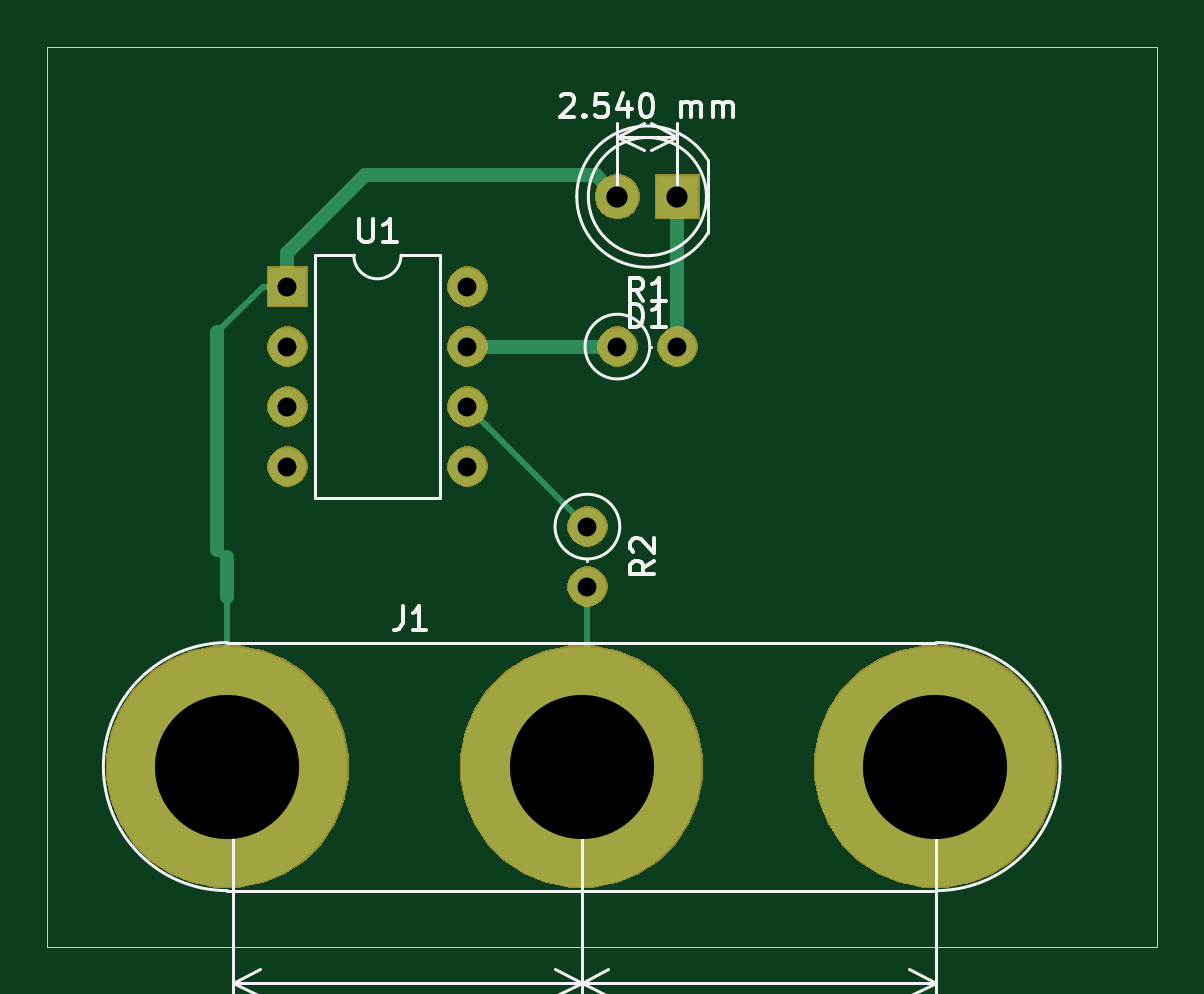
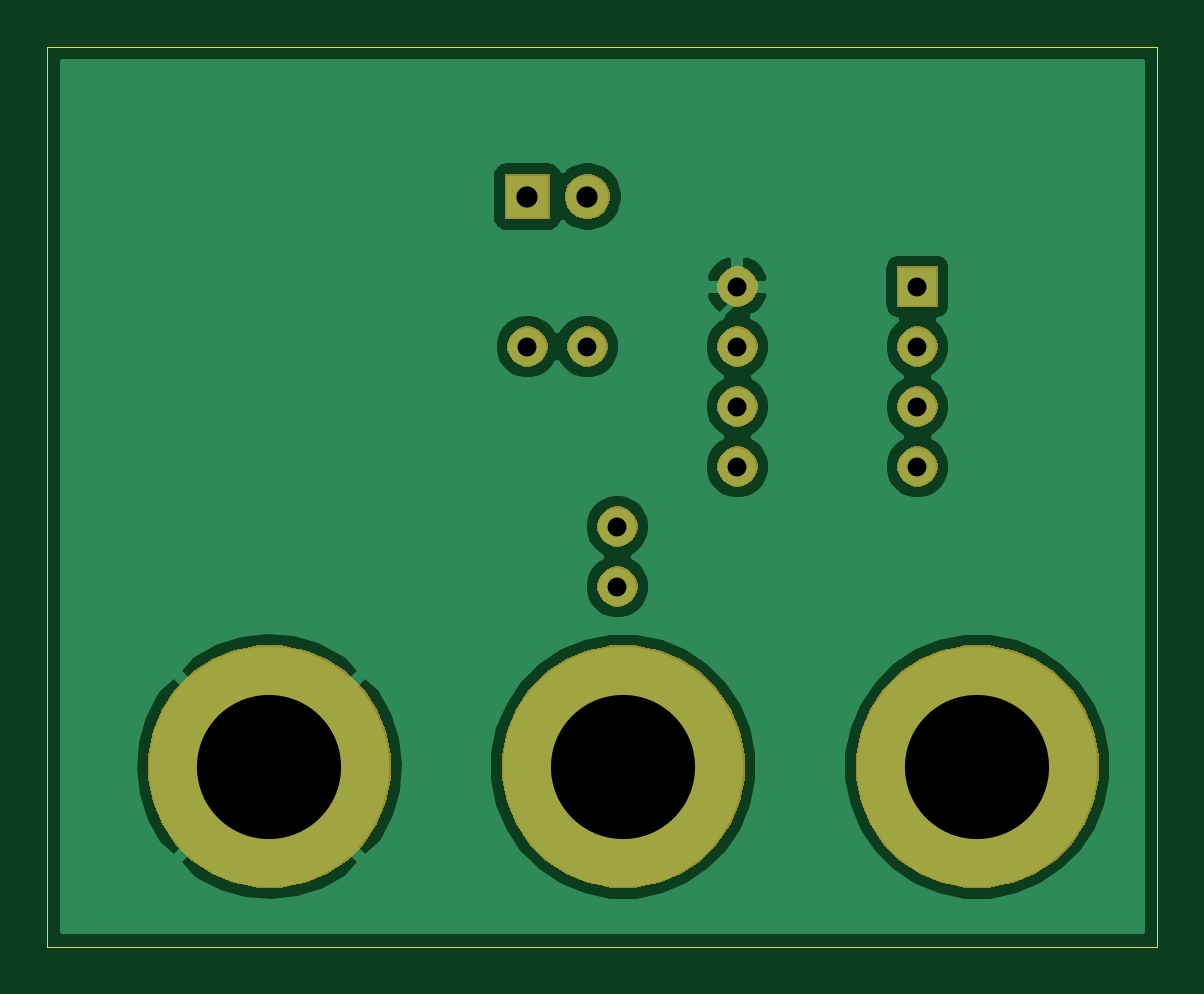
Circuit board: 11 layer files. Board 47.0 x 38.1 mm.
- bottom_copper: test-B_Cu.gbr (27651 bytes)
- bottom_mask: test-B_Mask.gbr (13962 bytes)
- paste: test-B_Paste.gbr (500 bytes)
- bottom_silk: test-B_SilkS.gbr (501 bytes)
- outline: test-Edge_Cuts.gbr (742 bytes)
- top_copper: test-F_Cu.gbr (2069 bytes)
- top_mask: test-F_Mask.gbr (13962 bytes)
- paste: test-F_Paste.gbr (500 bytes)
- top_silk: test-F_SilkS.gbr (12468 bytes)
- drill: test-NPTH.drl (284 bytes)
- drill: test-PTH.drl (531 bytes)

=== bottom_copper: test-B_Cu.gbr (27651 bytes, source omitted) ===
=== bottom_mask: test-B_Mask.gbr (13962 bytes, source omitted) ===
=== paste: test-B_Paste.gbr ===
G04 #@! TF.GenerationSoftware,KiCad,Pcbnew,(5.1.5)-3*
G04 #@! TF.CreationDate,2019-12-24T13:43:55+08:00*
G04 #@! TF.ProjectId,test,74657374-2e6b-4696-9361-645f70636258,rev?*
G04 #@! TF.SameCoordinates,Original*
G04 #@! TF.FileFunction,Paste,Bot*
G04 #@! TF.FilePolarity,Positive*
%FSLAX46Y46*%
G04 Gerber Fmt 4.6, Leading zero omitted, Abs format (unit mm)*
G04 Created by KiCad (PCBNEW (5.1.5)-3) date 2019-12-24 13:43:55*
%MOMM*%
%LPD*%
G04 APERTURE LIST*
G04 APERTURE END LIST*
M02*

=== bottom_silk: test-B_SilkS.gbr ===
G04 #@! TF.GenerationSoftware,KiCad,Pcbnew,(5.1.5)-3*
G04 #@! TF.CreationDate,2019-12-24T13:43:56+08:00*
G04 #@! TF.ProjectId,test,74657374-2e6b-4696-9361-645f70636258,rev?*
G04 #@! TF.SameCoordinates,Original*
G04 #@! TF.FileFunction,Legend,Bot*
G04 #@! TF.FilePolarity,Positive*
%FSLAX46Y46*%
G04 Gerber Fmt 4.6, Leading zero omitted, Abs format (unit mm)*
G04 Created by KiCad (PCBNEW (5.1.5)-3) date 2019-12-24 13:43:56*
%MOMM*%
%LPD*%
G04 APERTURE LIST*
G04 APERTURE END LIST*
M02*

=== outline: test-Edge_Cuts.gbr ===
G04 #@! TF.GenerationSoftware,KiCad,Pcbnew,(5.1.5)-3*
G04 #@! TF.CreationDate,2019-12-24T13:43:56+08:00*
G04 #@! TF.ProjectId,test,74657374-2e6b-4696-9361-645f70636258,rev?*
G04 #@! TF.SameCoordinates,Original*
G04 #@! TF.FileFunction,Profile,NP*
%FSLAX46Y46*%
G04 Gerber Fmt 4.6, Leading zero omitted, Abs format (unit mm)*
G04 Created by KiCad (PCBNEW (5.1.5)-3) date 2019-12-24 13:43:56*
%MOMM*%
%LPD*%
G04 APERTURE LIST*
%ADD10C,0.050000*%
G04 APERTURE END LIST*
D10*
X24130000Y-43180000D02*
X26670000Y-43180000D01*
X24130000Y-81280000D02*
X24130000Y-43180000D01*
X71120000Y-81280000D02*
X24130000Y-81280000D01*
X71120000Y-43180000D02*
X71120000Y-81280000D01*
X26670000Y-43180000D02*
X71120000Y-43180000D01*
M02*

=== top_copper: test-F_Cu.gbr ===
G04 #@! TF.GenerationSoftware,KiCad,Pcbnew,(5.1.5)-3*
G04 #@! TF.CreationDate,2019-12-24T13:43:55+08:00*
G04 #@! TF.ProjectId,test,74657374-2e6b-4696-9361-645f70636258,rev?*
G04 #@! TF.SameCoordinates,Original*
G04 #@! TF.FileFunction,Copper,L1,Top*
G04 #@! TF.FilePolarity,Positive*
%FSLAX46Y46*%
G04 Gerber Fmt 4.6, Leading zero omitted, Abs format (unit mm)*
G04 Created by KiCad (PCBNEW (5.1.5)-3) date 2019-12-24 13:43:55*
%MOMM*%
%LPD*%
G04 APERTURE LIST*
%ADD10R,1.800000X1.800000*%
%ADD11C,1.800000*%
%ADD12C,1.600000*%
%ADD13O,1.600000X1.600000*%
%ADD14C,10.160000*%
%ADD15R,1.600000X1.600000*%
%ADD16C,0.609600*%
%ADD17C,0.250000*%
G04 APERTURE END LIST*
D10*
X50800000Y-49530000D03*
D11*
X48260000Y-49530000D03*
D12*
X48260000Y-55880000D03*
D13*
X50800000Y-55880000D03*
D14*
X31750000Y-73660000D03*
X61720000Y-73660000D03*
X46740000Y-73660000D03*
D13*
X46990000Y-66040000D03*
D12*
X46990000Y-63500000D03*
D15*
X34290000Y-53340000D03*
D13*
X41910000Y-60960000D03*
X34290000Y-55880000D03*
X41910000Y-58420000D03*
X34290000Y-58420000D03*
X41910000Y-55880000D03*
X34290000Y-60960000D03*
X41910000Y-53340000D03*
D16*
X50800000Y-49530000D02*
X50800000Y-55880000D01*
D17*
X31750000Y-66475796D02*
X31750000Y-73660000D01*
X33240000Y-53340000D02*
X34290000Y-53340000D01*
X31299990Y-55280010D02*
X33240000Y-53340000D01*
D16*
X31299990Y-64506390D02*
X31299990Y-55280010D01*
D17*
X31563600Y-64770000D02*
X31299990Y-64506390D01*
X31750000Y-64770000D02*
X31563600Y-64770000D01*
D16*
X34290000Y-51930400D02*
X34290000Y-53340000D01*
X37590399Y-48630001D02*
X34290000Y-51930400D01*
X47360001Y-48630001D02*
X37590399Y-48630001D01*
X48260000Y-49530000D02*
X47360001Y-48630001D01*
X31750000Y-64770000D02*
X31750000Y-66475796D01*
D17*
X46990000Y-73410000D02*
X46740000Y-73660000D01*
X46990000Y-66040000D02*
X46990000Y-73410000D01*
D16*
X41910000Y-55880000D02*
X48260000Y-55880000D01*
D17*
X42709999Y-59219999D02*
X46990000Y-63500000D01*
X41910000Y-58420000D02*
X42709999Y-59219999D01*
M02*

=== top_mask: test-F_Mask.gbr (13962 bytes, source omitted) ===
=== paste: test-F_Paste.gbr ===
G04 #@! TF.GenerationSoftware,KiCad,Pcbnew,(5.1.5)-3*
G04 #@! TF.CreationDate,2019-12-24T13:43:55+08:00*
G04 #@! TF.ProjectId,test,74657374-2e6b-4696-9361-645f70636258,rev?*
G04 #@! TF.SameCoordinates,Original*
G04 #@! TF.FileFunction,Paste,Top*
G04 #@! TF.FilePolarity,Positive*
%FSLAX46Y46*%
G04 Gerber Fmt 4.6, Leading zero omitted, Abs format (unit mm)*
G04 Created by KiCad (PCBNEW (5.1.5)-3) date 2019-12-24 13:43:55*
%MOMM*%
%LPD*%
G04 APERTURE LIST*
G04 APERTURE END LIST*
M02*

=== top_silk: test-F_SilkS.gbr (12468 bytes, source omitted) ===
=== drill: test-NPTH.drl ===
M48
; DRILL file {KiCad (5.1.5)-3} date 2019/12/24 13:44:41
; FORMAT={-:-/ absolute / inch / decimal}
; #@! TF.CreationDate,2019-12-24T13:44:41+08:00
; #@! TF.GenerationSoftware,Kicad,Pcbnew,(5.1.5)-3
; #@! TF.FileFunction,NonPlated,1,2,NPTH
FMAT,2
INCH
%
G90
G05
T0
M30

=== drill: test-PTH.drl ===
M48
; DRILL file {KiCad (5.1.5)-3} date 2019/12/24 13:44:41
; FORMAT={-:-/ absolute / inch / decimal}
; #@! TF.CreationDate,2019-12-24T13:44:41+08:00
; #@! TF.GenerationSoftware,Kicad,Pcbnew,(5.1.5)-3
; #@! TF.FileFunction,Plated,1,2,PTH
FMAT,2
INCH
T1C0.0315
T2C0.0354
T3C0.2402
%
G90
G05
T1
X1.35Y-2.1
X1.35Y-2.2
X1.35Y-2.3
X1.35Y-2.4
X1.65Y-2.1
X1.65Y-2.2
X1.65Y-2.3
X1.65Y-2.4
X1.85Y-2.5
X1.85Y-2.6
X1.9Y-2.2
X2.0Y-2.2
T2
X1.9Y-1.95
X2.0Y-1.95
T3
X1.25Y-2.9
X1.8402Y-2.9
X2.4299Y-2.9
T0
M30

